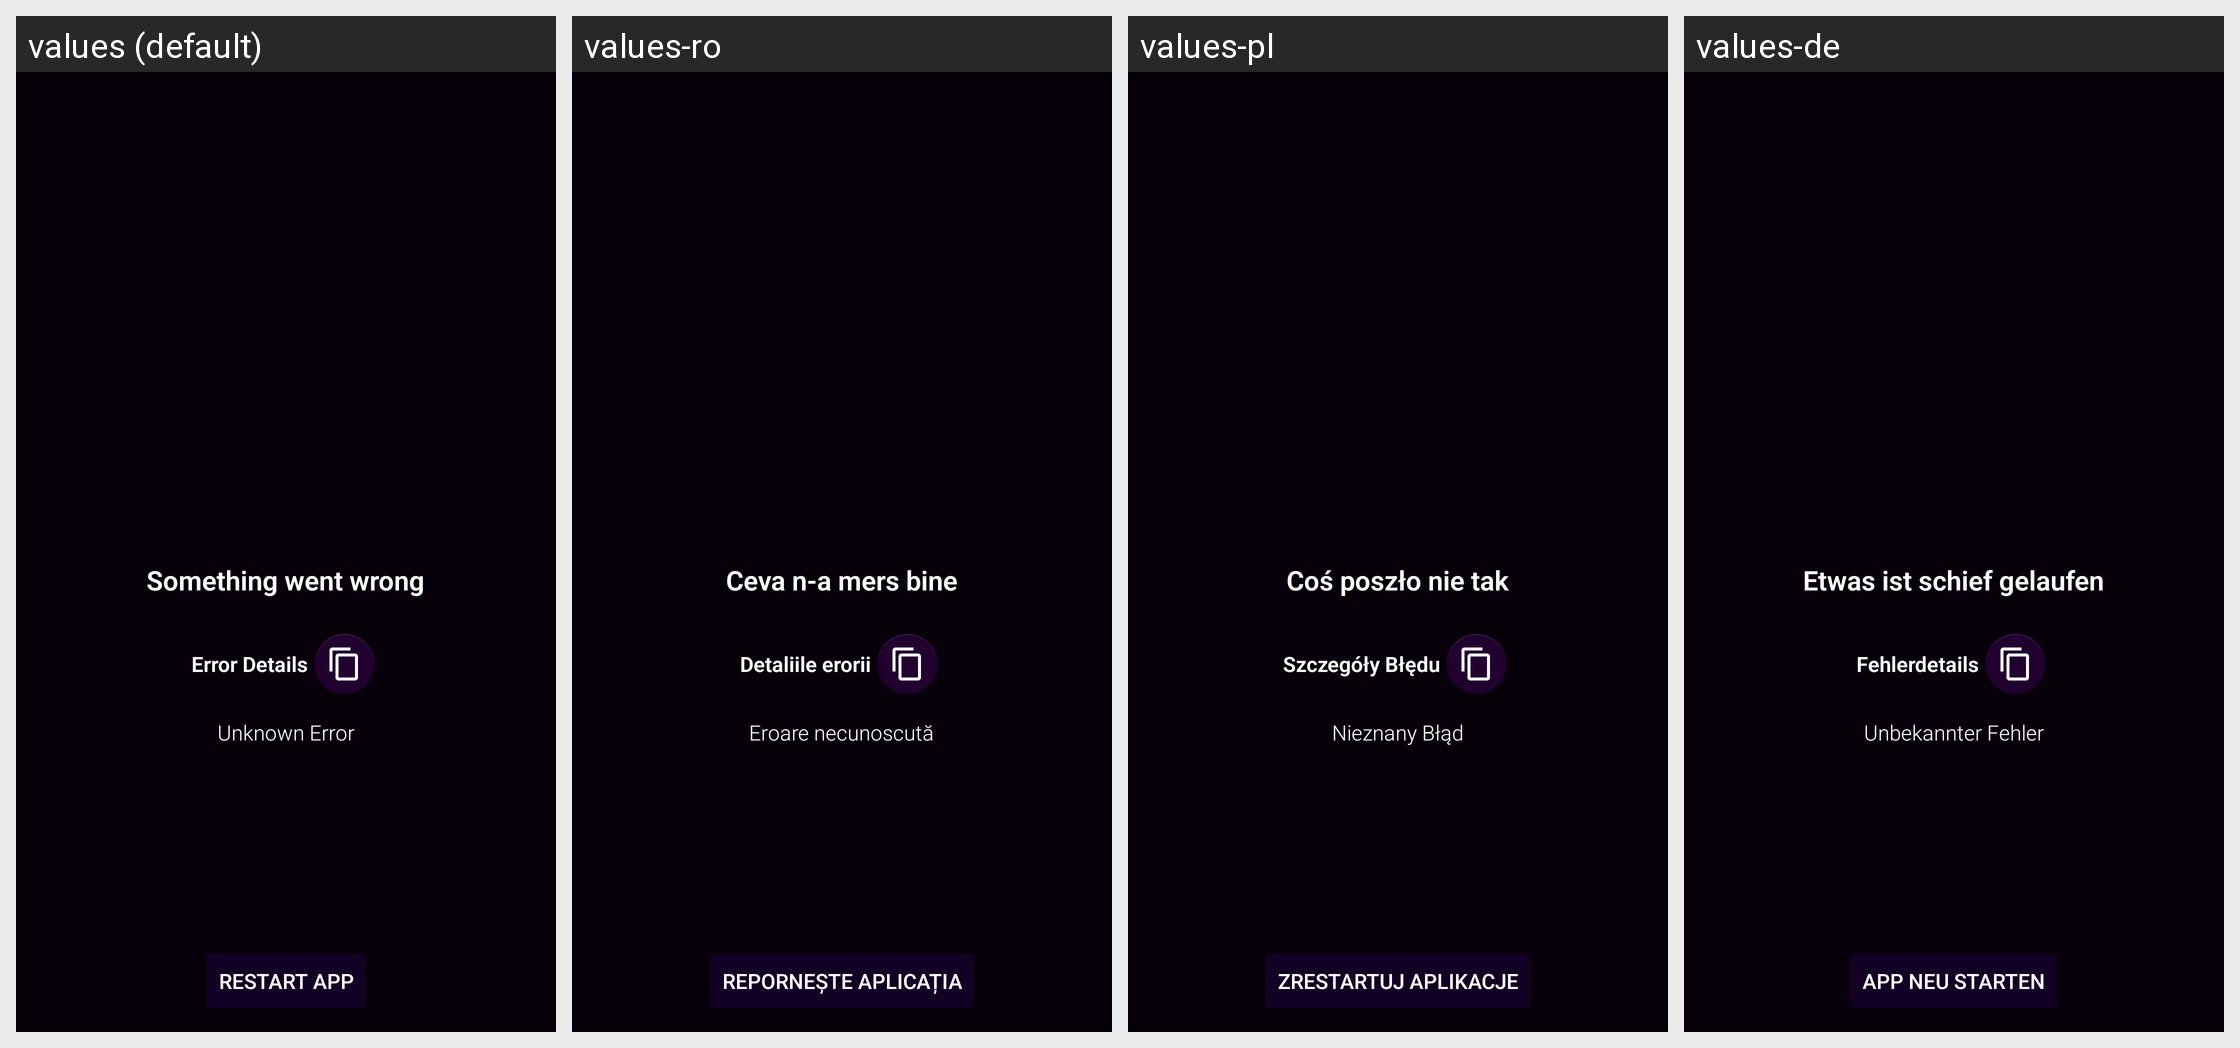

Here is an Android app screen in its default locale and in the app's own translations. Write out the translated-string differences for the strings that appear on this screen.
Android screen res/layout/activity_crash.xml rendered under 4 locales, left to right: values (default), values-ro, values-pl, values-de. Device: Nexus 5 (rendered at 1080×1920; each locale shown at half size, 540×960, under a caption strip naming it); theme AppTheme.
Other locales in the repository, not shown: values-ar, values-es, values-et-rEE, values-it, values-pt, values-ru.
Strings drawn on this screen, with the default value and each locale's value (text and hints the layout hard-codes, and strings that could not be matched under every locale, appear in the picture but are not listed):

error_occurred
  values: Something went wrong
  values-ro: Ceva n-a mers bine
  values-pl: Coś poszło nie tak
  values-de: Etwas ist schief gelaufen

error_details
  values: Error Details
  values-ro: Detaliile erorii
  values-pl: Szczegóły Błędu
  values-de: Fehlerdetails

unknown_exception
  values: Unknown Error
  values-ro: Eroare necunoscută
  values-pl: Nieznany Błąd
  values-de: Unbekannter Fehler

restart_app
  values: Restart App
  values-ro: Repornește aplicația
  values-pl: Zrestartuj Aplikacje
  values-de: App neu starten
